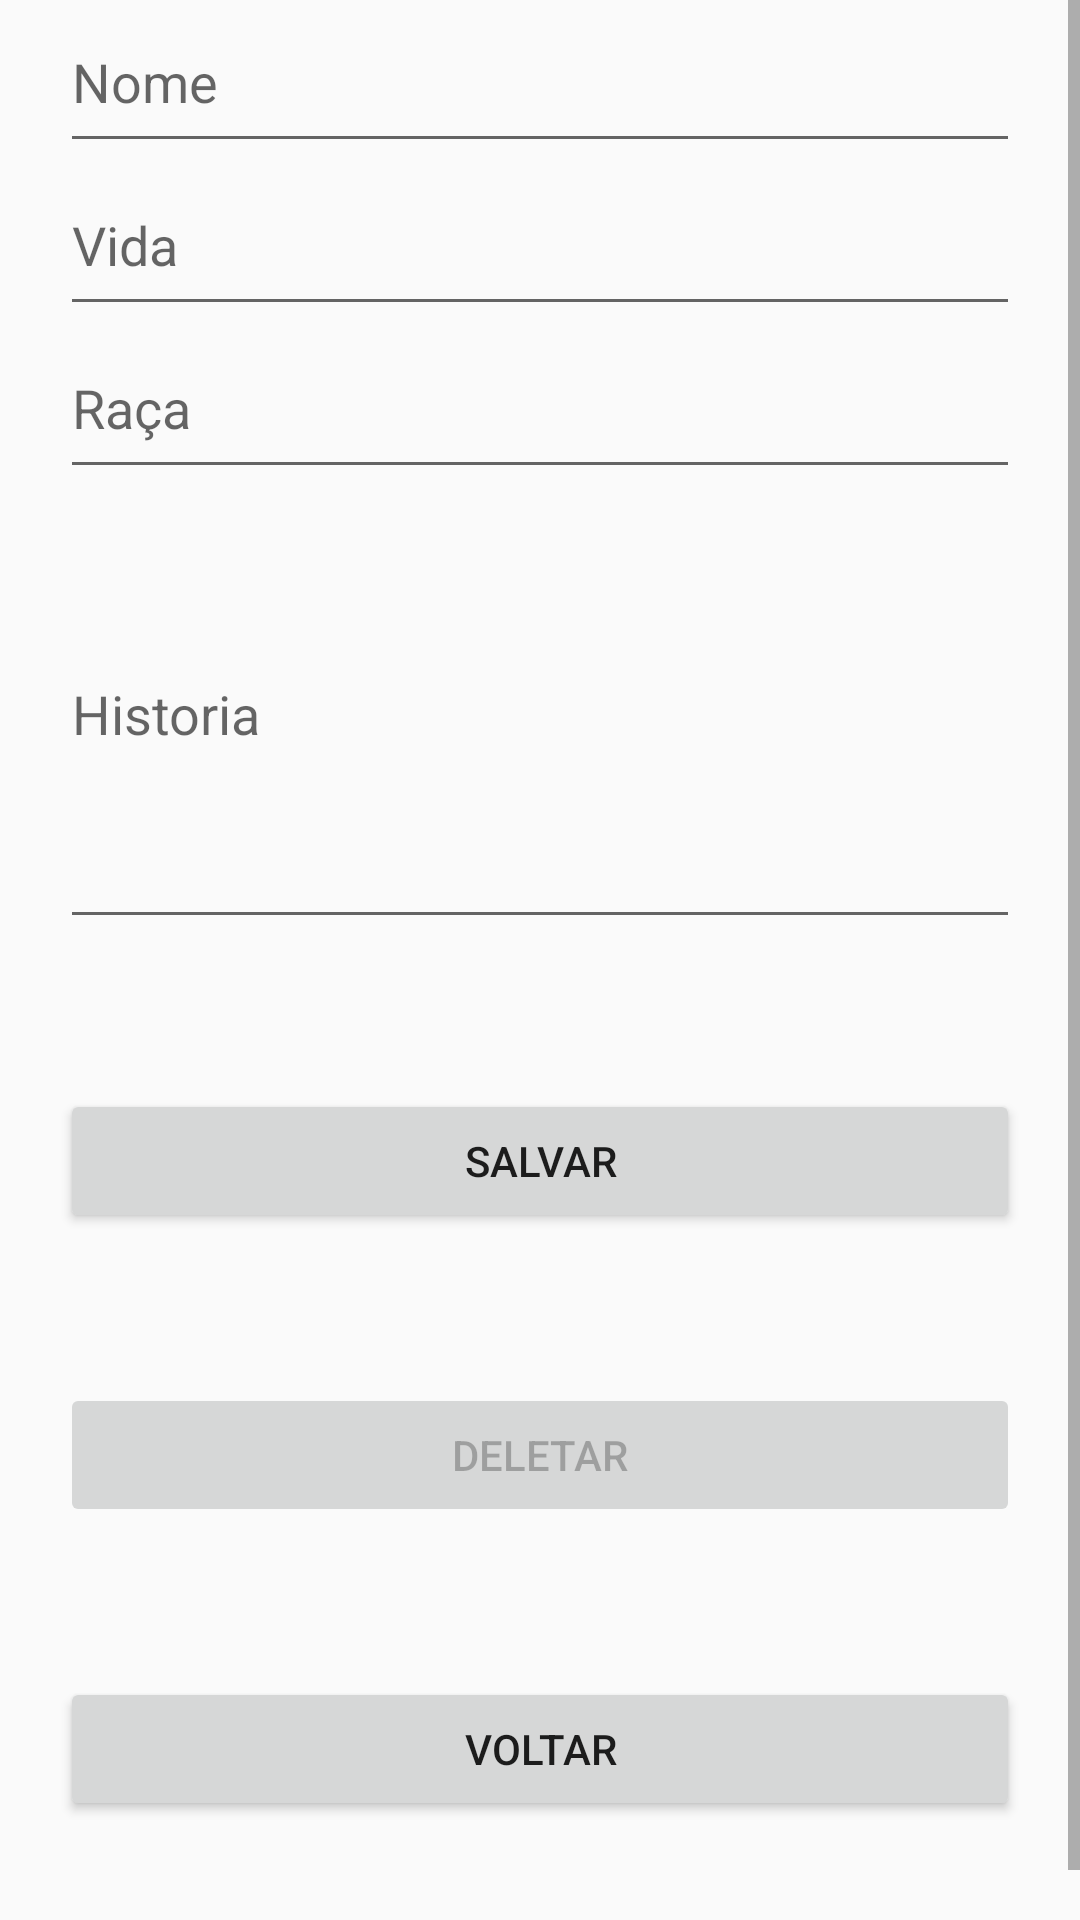

Android layout source for this screen:
<!-- AndroidManifest.xml: application theme Theme.AppCompat.DayNight -->
<!-- res/layout/activity_edit_status.xml -->
<?xml version="1.0" encoding="utf-8"?>
<ScrollView
    xmlns:android="http://schemas.android.com/apk/res/android"
    xmlns:app="http://schemas.android.com/apk/res-auto"
    xmlns:tools="http://schemas.android.com/tools"
    android:layout_width="match_parent"
    android:layout_height="wrap_content"
    tools:context=".view.EditStatusActivity">
        <LinearLayout
            android:layout_width="match_parent"
            android:layout_height="wrap_content"
            android:orientation="vertical"
            android:gravity="center">
            <EditText
                android:id="@+id/editNome"
                android:layout_width="320dp"
                android:layout_height="wrap_content"
                android:paddingTop="15dp"
                android:paddingBottom="15dp"
                android:ems="10"
                android:hint="@string/nome"
                android:inputType="text"
                app:layout_constraintTop_toTopOf="parent"
                tools:layout_editor_absoluteX="0dp"
                android:autofillHints="Nome"/>
            <EditText
                android:id="@+id/editVida"
                android:layout_width="320dp"
                android:layout_height="wrap_content"
                android:paddingTop="15dp"
                android:paddingBottom="15dp"
                android:ems="10"
                android:hint="@string/vida"
                android:inputType="number"
                app:layout_constraintTop_toBottomOf="@+id/editNome"
                tools:layout_editor_absoluteX="0dp"
                android:autofillHints="100"/>
            <EditText
                android:id="@+id/editRaca"
                android:layout_width="320dp"
                android:layout_height="wrap_content"
                android:paddingTop="15dp"
                android:paddingBottom="15dp"
                android:ems="10"
                android:hint="@string/raca"
                android:inputType="text"
                app:layout_constraintTop_toBottomOf="@+id/editVida"
                tools:layout_editor_absoluteX="0dp"
                android:autofillHints="Humano"/>
            <EditText
                android:id="@+id/editHistoria"
                android:layout_width="320dp"
                android:layout_height="150dp"
                android:paddingTop="15dp"
                android:paddingBottom="15dp"
                android:ems="10"
                android:hint="@string/historia"
                android:inputType="textMultiLine"
                app:layout_constraintTop_toBottomOf="@+id/editRaca"
                tools:layout_editor_absoluteX="0dp"
                android:autofillHints=""/>
            <Button
                android:id="@+id/btnSalvar"
                android:layout_width="320dp"
                android:layout_height="wrap_content"
                android:layout_marginTop="50dp"
                android:layout_marginBottom="50dp"
                android:text="@string/salvar"
                app:layout_constraintBottom_toBottomOf="parent"
                app:layout_constraintEnd_toEndOf="parent"
                app:layout_constraintHorizontal_bias="0.0"
                app:layout_constraintStart_toStartOf="parent" />
            <Button
                android:id="@+id/btnDeletar"
                android:layout_width="320dp"
                android:layout_height="wrap_content"
                android:layout_marginBottom="50dp"
                android:text="@string/deletar"
                app:layout_constraintBottom_toBottomOf="parent"
                app:layout_constraintEnd_toEndOf="parent"
                app:layout_constraintHorizontal_bias="0.0"
                app:layout_constraintStart_toStartOf="parent"
                android:enabled="false"/>
            <Button
                android:id="@+id/btnVoltar"
                android:layout_width="320dp"
                android:layout_height="wrap_content"
                android:layout_marginBottom="50dp"
                android:text="@string/voltar"
                app:layout_constraintBottom_toBottomOf="parent"
                app:layout_constraintEnd_toEndOf="parent"
                app:layout_constraintHorizontal_bias="0.0"
                app:layout_constraintStart_toStartOf="parent" />
    </LinearLayout>
</ScrollView>
<!-- resources referenced by this layout -->
<resources>
  <string name="deletar">Deletar</string>
  <string name="historia">Historia</string>
  <string name="nome">Nome</string>
  <string name="raca">Raça</string>
  <string name="salvar">Salvar</string>
  <string name="vida">Vida</string>
  <string name="voltar">Voltar</string>
</resources>
